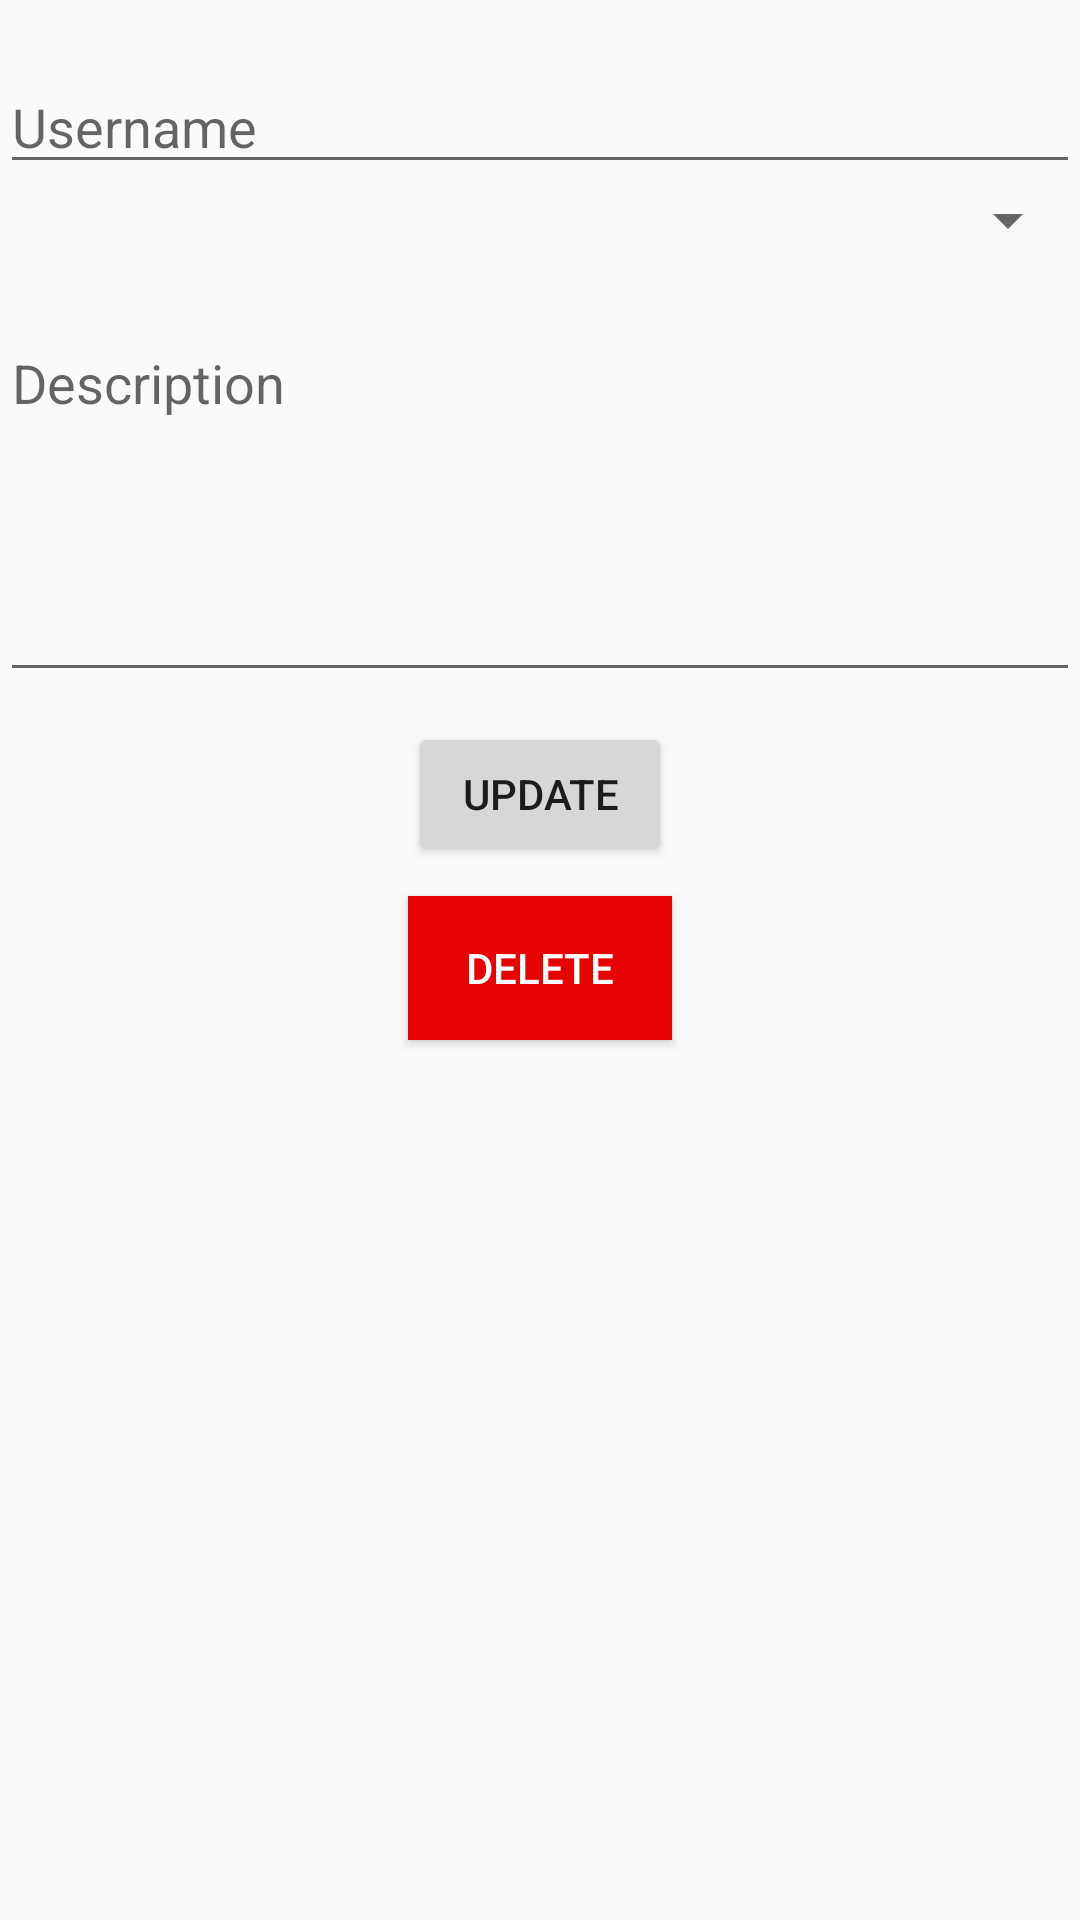

Reconstruct the res/layout file that produces this screen, plus the resources it refers to.
<!-- AndroidManifest.xml: application theme Theme.CRUDdemo -->
<!-- res/layout/activity_detail.xml -->
<?xml version="1.0" encoding="utf-8"?>
<LinearLayout xmlns:android="http://schemas.android.com/apk/res/android"
    xmlns:app="http://schemas.android.com/apk/res-auto"
    xmlns:tools="http://schemas.android.com/tools"
    android:layout_width="match_parent"
    android:layout_height="match_parent"
    tools:context=".activity.DetailActivity"
    android:orientation="vertical"
    android:layout_margin="10dp">

    <EditText
        android:id="@+id/edUsername"
        android:layout_width="match_parent"
        android:layout_height="wrap_content"
        android:hint="Username"
        android:layout_marginTop="20dp"/>

    <Spinner
        android:id="@+id/spSex"
        android:layout_width="match_parent"
        android:layout_height="wrap_content"/>


    <EditText
        android:id="@+id/edDescription"
        android:layout_width="match_parent"
        android:layout_height="wrap_content"
        android:hint="Description"
        android:layout_marginTop="20dp"
        android:lines="5"
        android:inputType="textMultiLine"
        android:gravity="top"/>

    <Button
        android:id="@+id/btnUpdate"
        android:layout_width="wrap_content"
        android:layout_height="wrap_content"
        android:text="Update"
        android:layout_gravity="center"
        android:layout_marginTop="10dp"/>

    <Button
        android:id="@+id/btnDelete"
        android:layout_width="wrap_content"
        android:layout_height="wrap_content"
        android:text="Delete"
        android:layout_gravity="center"
        android:background="#E80303"
        android:textColor="@color/white"
        android:layout_marginTop="10dp"/>

</LinearLayout>
<!-- resources referenced by this layout -->
<resources>
  <style name="Theme.CRUDdemo" parent="Theme.AppCompat.DayNight.NoActionBar">
          
          <item name="colorPrimary">@color/purple_500</item>
          <item name="colorPrimaryVariant">@color/purple_700</item>
          <item name="colorOnPrimary">@color/white</item>
          
          <item name="colorSecondary">@color/teal_200</item>
          <item name="colorSecondaryVariant">@color/teal_700</item>
          <item name="colorOnSecondary">@color/black</item>
          
          <item name="android:statusBarColor" tools:targetApi="l">?attr/colorPrimaryVariant</item>
          
      </style>
  <!-- not gathered from this repository: default colours our renderer supplied (Android Studio template values) -->
  <color name="purple_500">#FF6200EE</color>
  <color name="purple_700">#FF3700B3</color>
  <color name="teal_200">#FF03DAC5</color>
  <color name="teal_700">#FF018786</color>
  <color name="black">#FF000000</color>
  <color name="white">#FFFFFFFF</color>
</resources>
